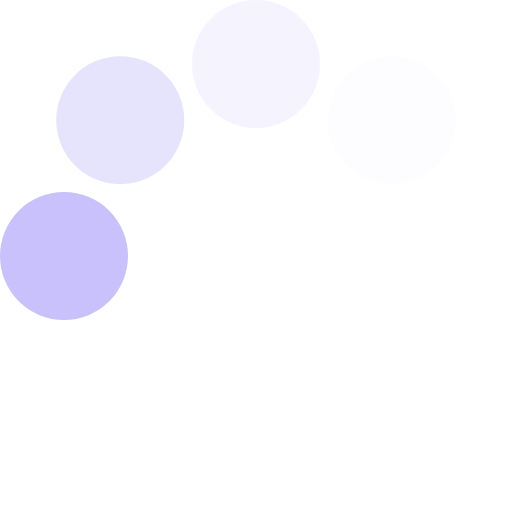
t = 0.00 s
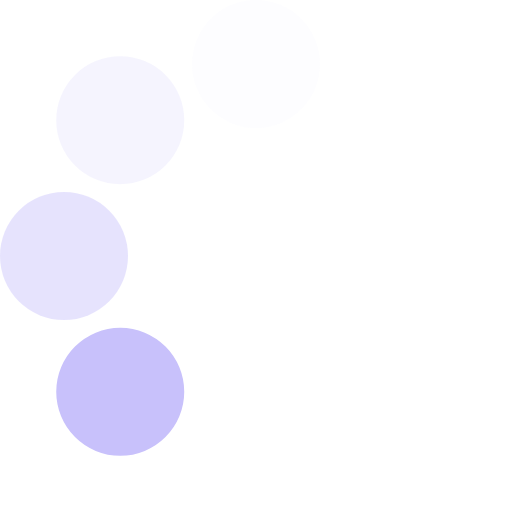
t = 0.13 s
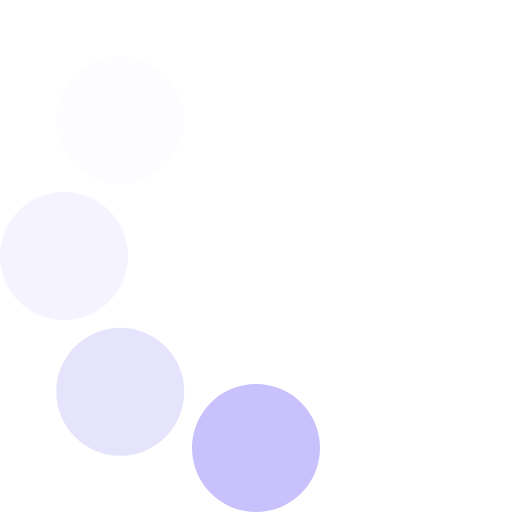
t = 0.23 s
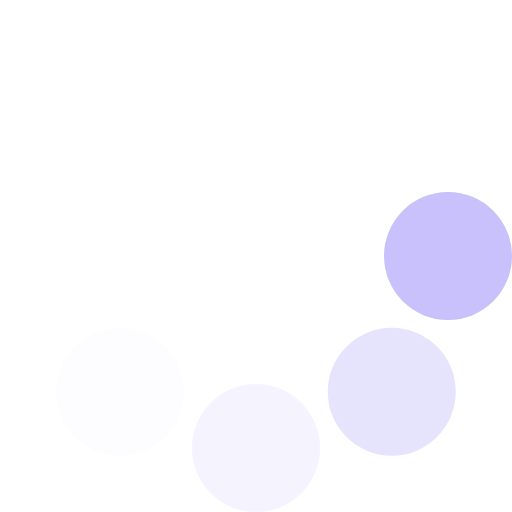
t = 0.36 s
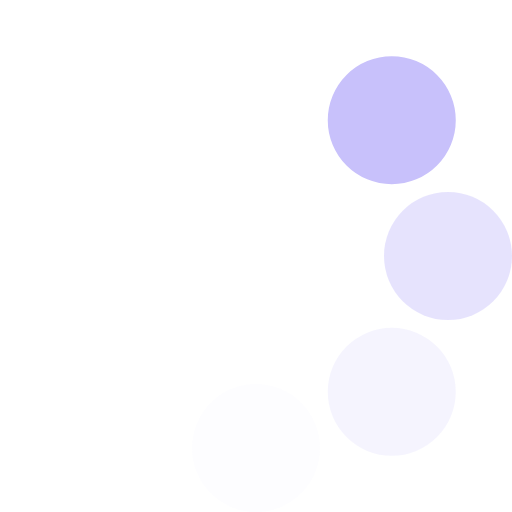
t = 0.49 s
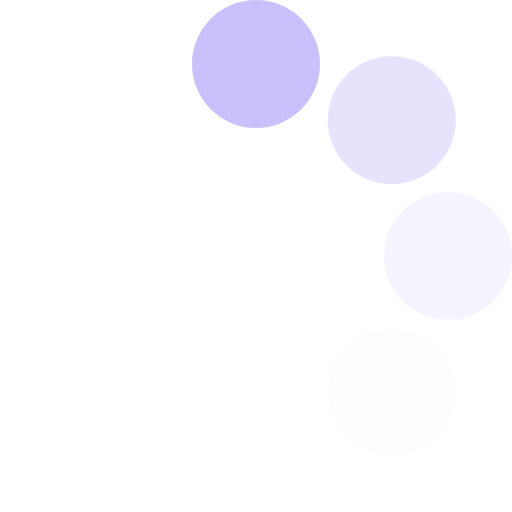
t = 0.59 s

The animated SVG that drew these frames (rendered in a browser with its animation timeline set to each time). Animation: 1 SMIL element (animateTransform=1); one cycle of 0.72 s, repeats indefinitely.

<?xml version="1.0" encoding="UTF-8" standalone="no"?><svg xmlns:svg="http://www.w3.org/2000/svg" xmlns="http://www.w3.org/2000/svg" xmlns:xlink="http://www.w3.org/1999/xlink" version="1.0" width="64px" height="64px" viewBox="0 0 128 128" xml:space="preserve"><g><circle cx="16" cy="64" r="16" fill="#c8c1fb" fill-opacity="1"/><circle cx="16" cy="64" r="16" fill="#dad6fc" fill-opacity="0.67" transform="rotate(45,64,64)"/><circle cx="16" cy="64" r="16" fill="#e8e5fd" fill-opacity="0.42" transform="rotate(90,64,64)"/><circle cx="16" cy="64" r="16" fill="#f4f3fe" fill-opacity="0.2" transform="rotate(135,64,64)"/><circle cx="16" cy="64" r="16" fill="#f9f8ff" fill-opacity="0.12" transform="rotate(180,64,64)"/><circle cx="16" cy="64" r="16" fill="#f9f8ff" fill-opacity="0.12" transform="rotate(225,64,64)"/><circle cx="16" cy="64" r="16" fill="#f9f8ff" fill-opacity="0.12" transform="rotate(270,64,64)"/><circle cx="16" cy="64" r="16" fill="#f9f8ff" fill-opacity="0.12" transform="rotate(315,64,64)"/><animateTransform attributeName="transform" type="rotate" values="0 64 64;315 64 64;270 64 64;225 64 64;180 64 64;135 64 64;90 64 64;45 64 64" calcMode="discrete" dur="720ms" repeatCount="indefinite"></animateTransform></g></svg>
